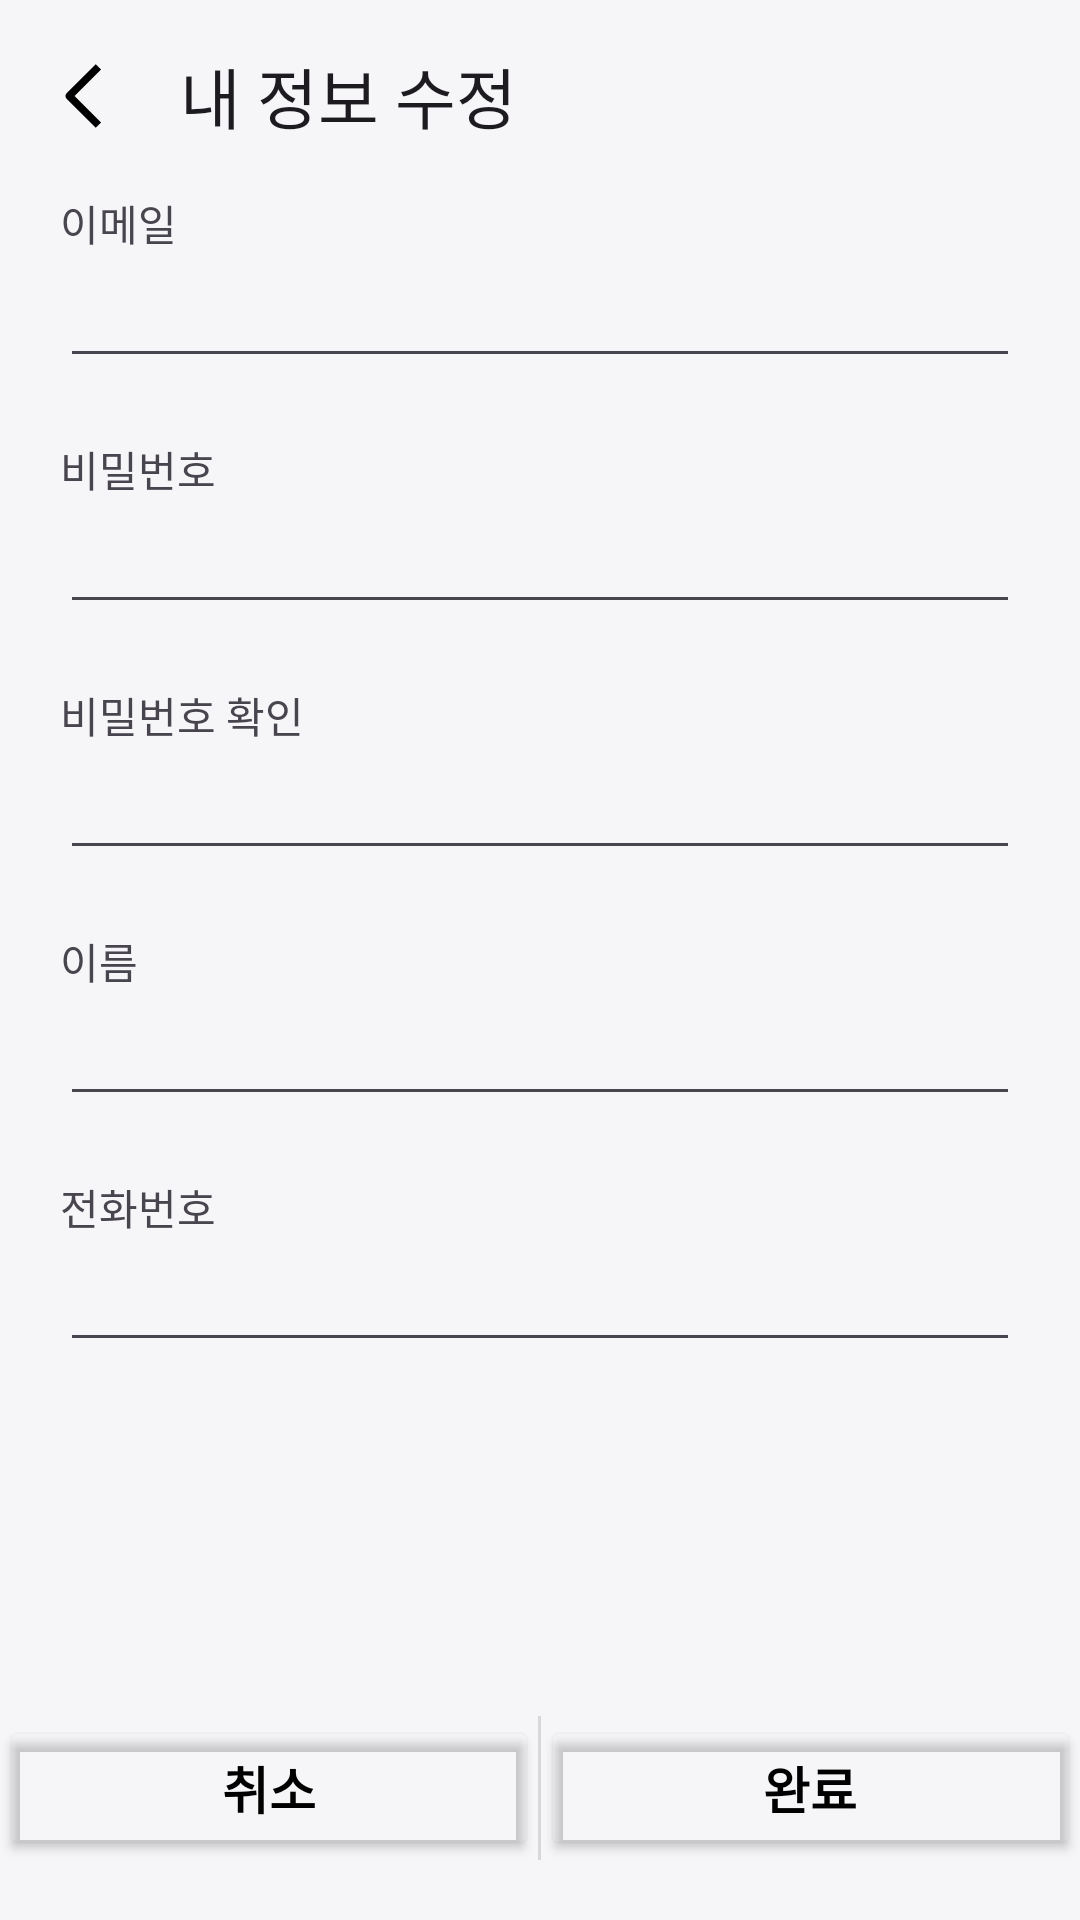

Android layout source for this screen:
<!-- AndroidManifest.xml: application theme Theme.SafeWay -->
<!-- res/layout/activity_my_info_edit.xml -->
<?xml version="1.0" encoding="utf-8"?>
<androidx.constraintlayout.widget.ConstraintLayout xmlns:android="http://schemas.android.com/apk/res/android"
    xmlns:app="http://schemas.android.com/apk/res-auto"
    xmlns:tools="http://schemas.android.com/tools"
    android:id="@+id/main"
    android:layout_width="match_parent"
    android:layout_height="match_parent"
    tools:context=".MyInfoEditActivity">

    <androidx.appcompat.widget.Toolbar
        android:id="@+id/toolbar"
        android:layout_width="match_parent"
        android:layout_height="wrap_content"
        android:background="#00FFFFFF"
        android:minHeight="?attr/actionBarSize"
        android:theme="?attr/actionBarTheme"
        app:layout_constraintStart_toStartOf="parent"
        app:layout_constraintTop_toTopOf="parent"
        app:navigationIcon="@drawable/back"
        app:title="내 정보 수정" />

    <LinearLayout
        android:layout_width="0dp"
        android:layout_height="wrap_content"
        android:divider="@drawable/custom_divider"
        android:orientation="vertical"
        android:paddingLeft="20dp"
        android:paddingRight="20dp"
        android:showDividers="middle"
        app:layout_constraintEnd_toEndOf="parent"
        app:layout_constraintStart_toStartOf="parent"
        app:layout_constraintTop_toBottomOf="@id/toolbar">

        
        <LinearLayout
            android:layout_width="match_parent"
            android:layout_height="wrap_content"
            android:orientation="vertical">
            <TextView
                android:id="@+id/textView7"
                android:layout_width="match_parent"
                android:layout_height="wrap_content"
                android:text="이메일" />
            <EditText
                android:id="@+id/emailTextView"
                android:layout_width="match_parent"
                android:layout_height="wrap_content"
                android:inputType="textEmailAddress" />
        </LinearLayout>

        
        <LinearLayout
            android:layout_width="match_parent"
            android:layout_height="wrap_content"
            android:orientation="vertical">
            <TextView
                android:id="@+id/textView9"
                android:layout_width="match_parent"
                android:layout_height="wrap_content"
                android:text="비밀번호" />
            <EditText
                android:id="@+id/passwordTextView"
                android:layout_width="match_parent"
                android:layout_height="wrap_content"
                android:inputType="textPassword" />
        </LinearLayout>

        
        <LinearLayout
            android:layout_width="match_parent"
            android:layout_height="wrap_content"
            android:orientation="vertical">
            <TextView
                android:id="@+id/textView13"
                android:layout_width="match_parent"
                android:layout_height="wrap_content"
                android:text="비밀번호 확인" />
            <EditText
                android:id="@+id/passwordConfirmTextview"
                android:layout_width="match_parent"
                android:layout_height="wrap_content"
                android:inputType="textPassword" />
        </LinearLayout>

        
        <LinearLayout
            android:layout_width="match_parent"
            android:layout_height="wrap_content"
            android:orientation="vertical">
            <TextView
                android:id="@+id/textView14"
                android:layout_width="match_parent"
                android:layout_height="wrap_content"
                android:text="이름" />
            <EditText
                android:id="@+id/nameTextView"
                android:layout_width="match_parent"
                android:layout_height="wrap_content" />
        </LinearLayout>

        
        <LinearLayout
            android:layout_width="match_parent"
            android:layout_height="wrap_content"
            android:orientation="vertical">
            <TextView
                android:id="@+id/textView17"
                android:layout_width="match_parent"
                android:layout_height="wrap_content"
                android:text="전화번호" />
            <EditText
                android:id="@+id/phoneTextView"
                android:layout_width="match_parent"
                android:layout_height="wrap_content"
                android:inputType="phone" />
        </LinearLayout>

    </LinearLayout>

    
    <LinearLayout
        android:layout_width="0dp"
        android:layout_height="wrap_content"
        android:layout_marginBottom="20dp"
        android:divider="?attr/dividerVertical"
        android:orientation="horizontal"
        android:showDividers="middle"
        app:layout_constraintBottom_toBottomOf="parent"
        app:layout_constraintEnd_toEndOf="parent"
        app:layout_constraintStart_toStartOf="parent">

        <Button
            android:id="@+id/cancelButton"
            android:layout_width="wrap_content"
            android:layout_height="wrap_content"
            android:layout_weight="1"
            android:backgroundTint="#00FFFFFF"
            android:text="취소"
            android:textColor="#000000"
            android:textSize="17sp"
            android:textStyle="bold" />

        <Button
            android:id="@+id/okButton"
            android:layout_width="wrap_content"
            android:layout_height="wrap_content"
            android:layout_weight="1"
            android:backgroundTint="#00FFFFFF"
            android:text="완료"
            android:textColor="#000000"
            android:textSize="17sp"
            android:textStyle="bold" />
    </LinearLayout>

</androidx.constraintlayout.widget.ConstraintLayout>
<!-- resources referenced by this layout -->
<resources>
  <!-- drawable back (drawable) -->
  <vector xmlns:android="http://schemas.android.com/apk/res/android"
      android:width="15dp"
      android:height="30dp"
      android:viewportWidth="15"
      android:viewportHeight="30">
    <path
        android:pathData="M4.179,15L13.018,23.839L11.25,25.606L1.528,15.884C1.293,15.649 1.162,15.332 1.162,15C1.162,14.668 1.293,14.351 1.528,14.116L11.25,4.394L13.018,6.161L4.179,15Z"
        android:fillColor="#000000"
        android:fillType="evenOdd"/>
  </vector>
  <!-- drawable custom_divider (drawable) -->
  <?xml version="1.0" encoding="utf-8"?>
  <shape xmlns:android="http://schemas.android.com/apk/res/android">
      <size android:height="20dp"/>  
      <solid android:color="#00000000"/>  
  </shape>
  <style name="Theme.SafeWay" parent="Base.Theme.SafeWay" />
  <style name="Base.Theme.SafeWay" parent="Theme.Material3.DayNight.NoActionBar">
          
          
  
          
          <item name="android:windowBackground">#F6F6F8</item>
      </style>
</resources>
